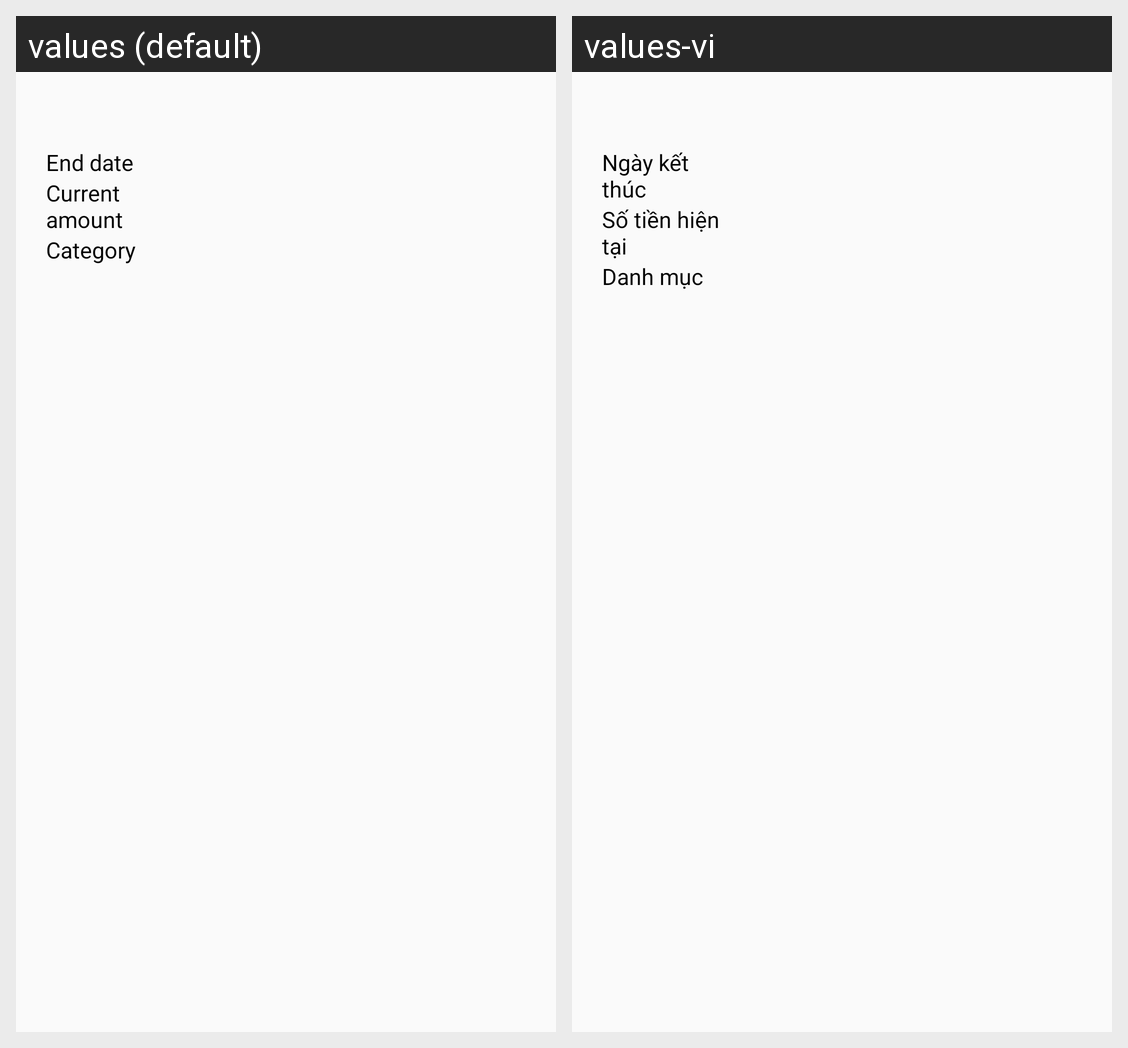

The same Android screen rendered under two of its app's locales, left to right. List the strings drawn on it with the default value and each locale's translation.
Android screen res/layout/budget_item.xml rendered under 2 locales, left to right: values (default), values-vi. Device: Nexus 5 (rendered at 1080×1920; each locale shown at half size, 540×960, under a caption strip naming it); theme AppTheme.
Strings drawn on this screen, with the default value and each locale's value (text and hints the layout hard-codes, and strings that could not be matched under every locale, appear in the picture but are not listed):

end_date
  values: End date
  values-vi: Ngày kết thúc

current_amount
  values: Current amount
  values-vi: Số tiền hiện tại

category
  values: Category
  values-vi: Danh mục
